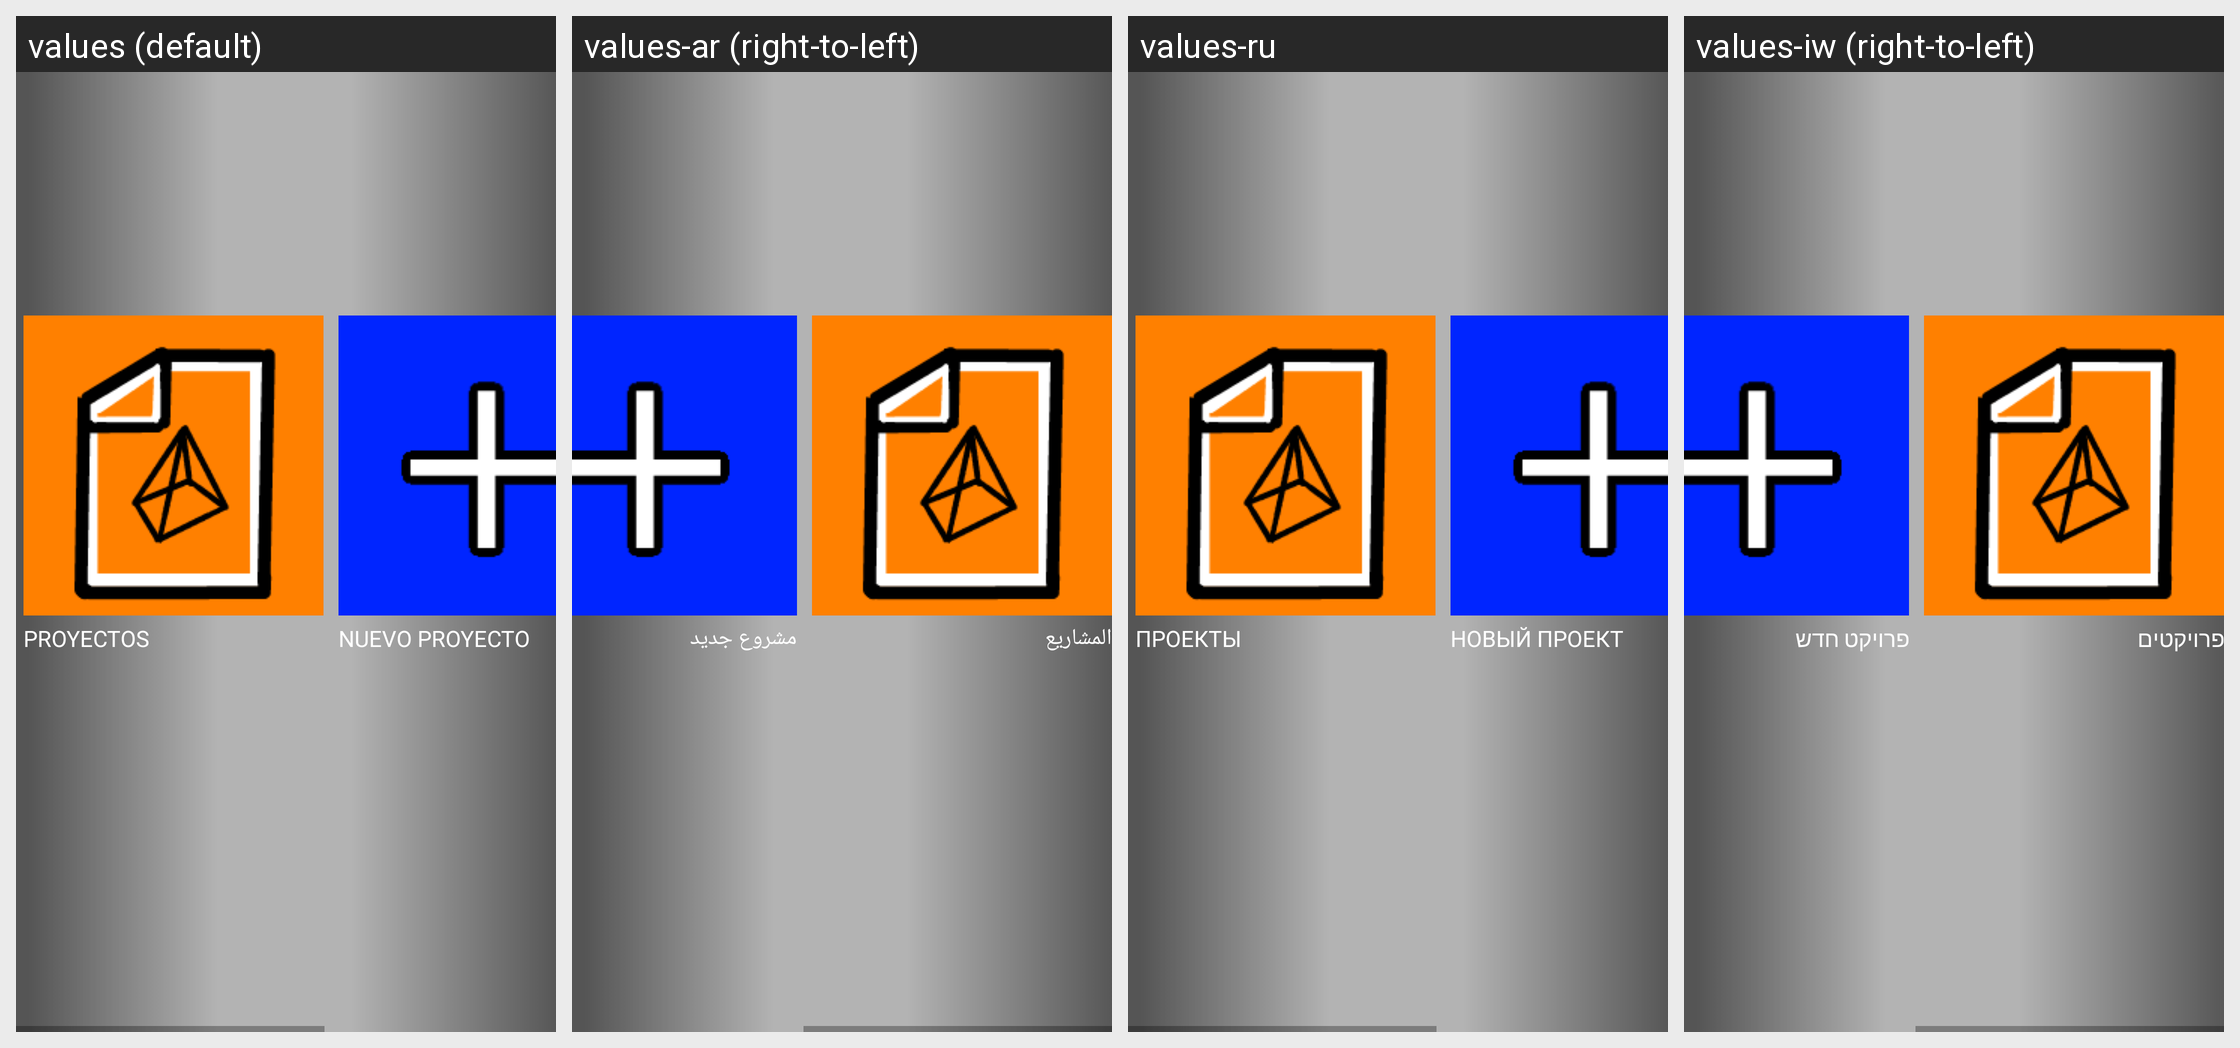

For this localized Android screen grid, give each drawn string resource with its value in every locale shown.
Android screen res/layout/menu.xml rendered under 4 locales, left to right: values (default), values-ar (right-to-left), values-ru, values-iw (right-to-left). Device: Nexus 5 (rendered at 1080×1920; each locale shown at half size, 540×960, under a caption strip naming it); theme AppTheme.Fullscreen.
Other locales in the repository, not shown: values-de, values-en, values-ja, values-ko, values-pt, values-sv, values-zh.
Strings drawn on this screen, with the default value and each locale's value (text and hints the layout hard-codes, and strings that could not be matched under every locale, appear in the picture but are not listed):

proyectos
  values: PROYECTOS
  values-ar: المشاريع
  values-ru: ПРОЕКТЫ
  values-iw: פרויקטים

nuevo_proyecto
  values: NUEVO PROYECTO
  values-ar: مشروع جديد
  values-ru: НОВЫЙ ПРОЕКТ
  values-iw: פרויקט חדש
